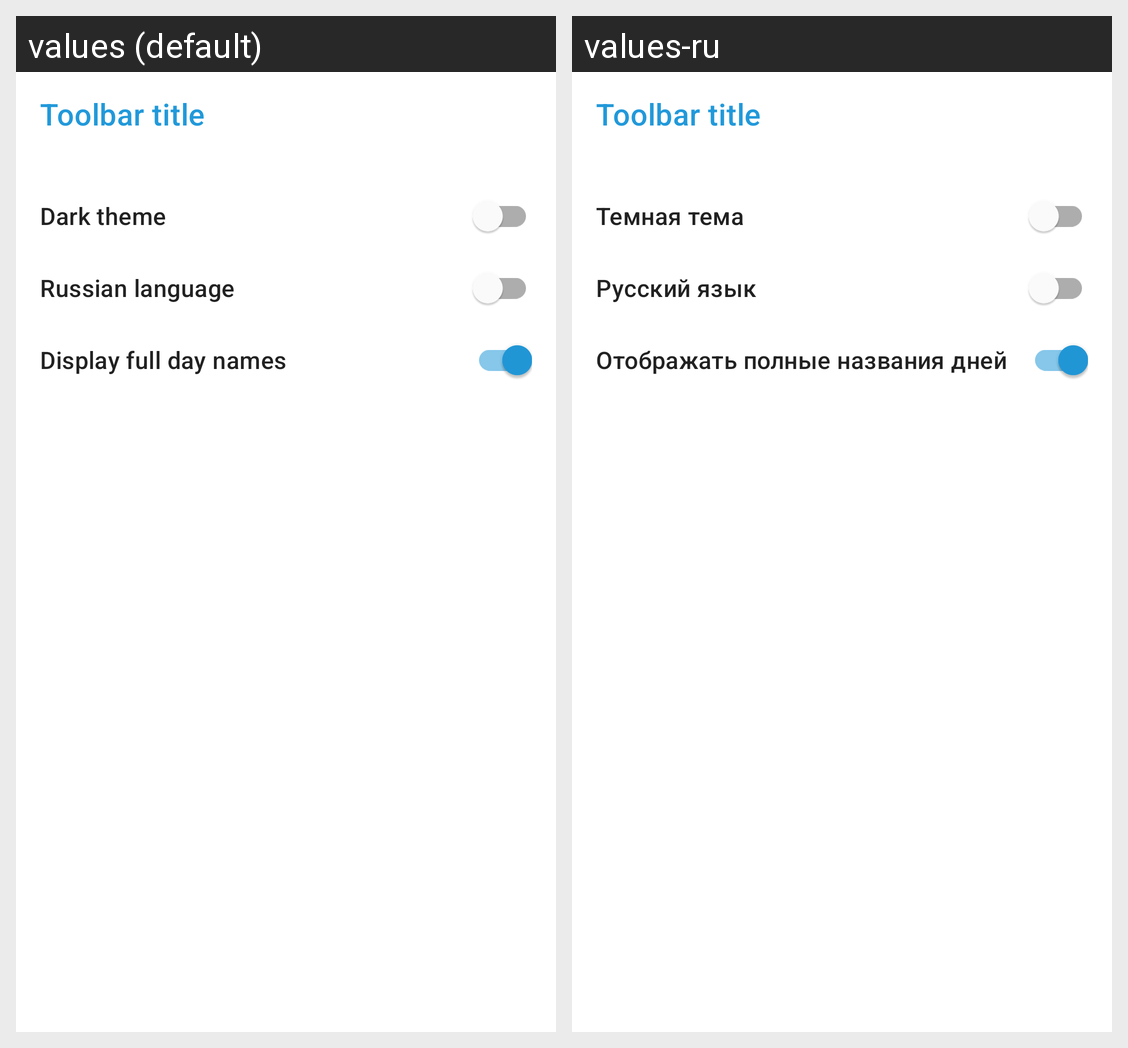

The Android screen above is rendered under two locales of the same app. Produce the string resources it draws, with the default and per-locale values.
Android screen res/layout/fragment_settings.xml rendered under 2 locales, left to right: values (default), values-ru. Device: Nexus 5 (rendered at 1080×1920; each locale shown at half size, 540×960, under a caption strip naming it); theme Theme.ItisTimetable.
Strings drawn on this screen, with the default value and each locale's value (text and hints the layout hard-codes, and strings that could not be matched under every locale, appear in the picture but are not listed):

dark_theme_title
  values: Dark theme
  values-ru: Темная тема

russian_language_title
  values: Russian language
  values-ru: Русский язык

full_day_names_title
  values: Display full day names
  values-ru: Отображать полные названия дней
